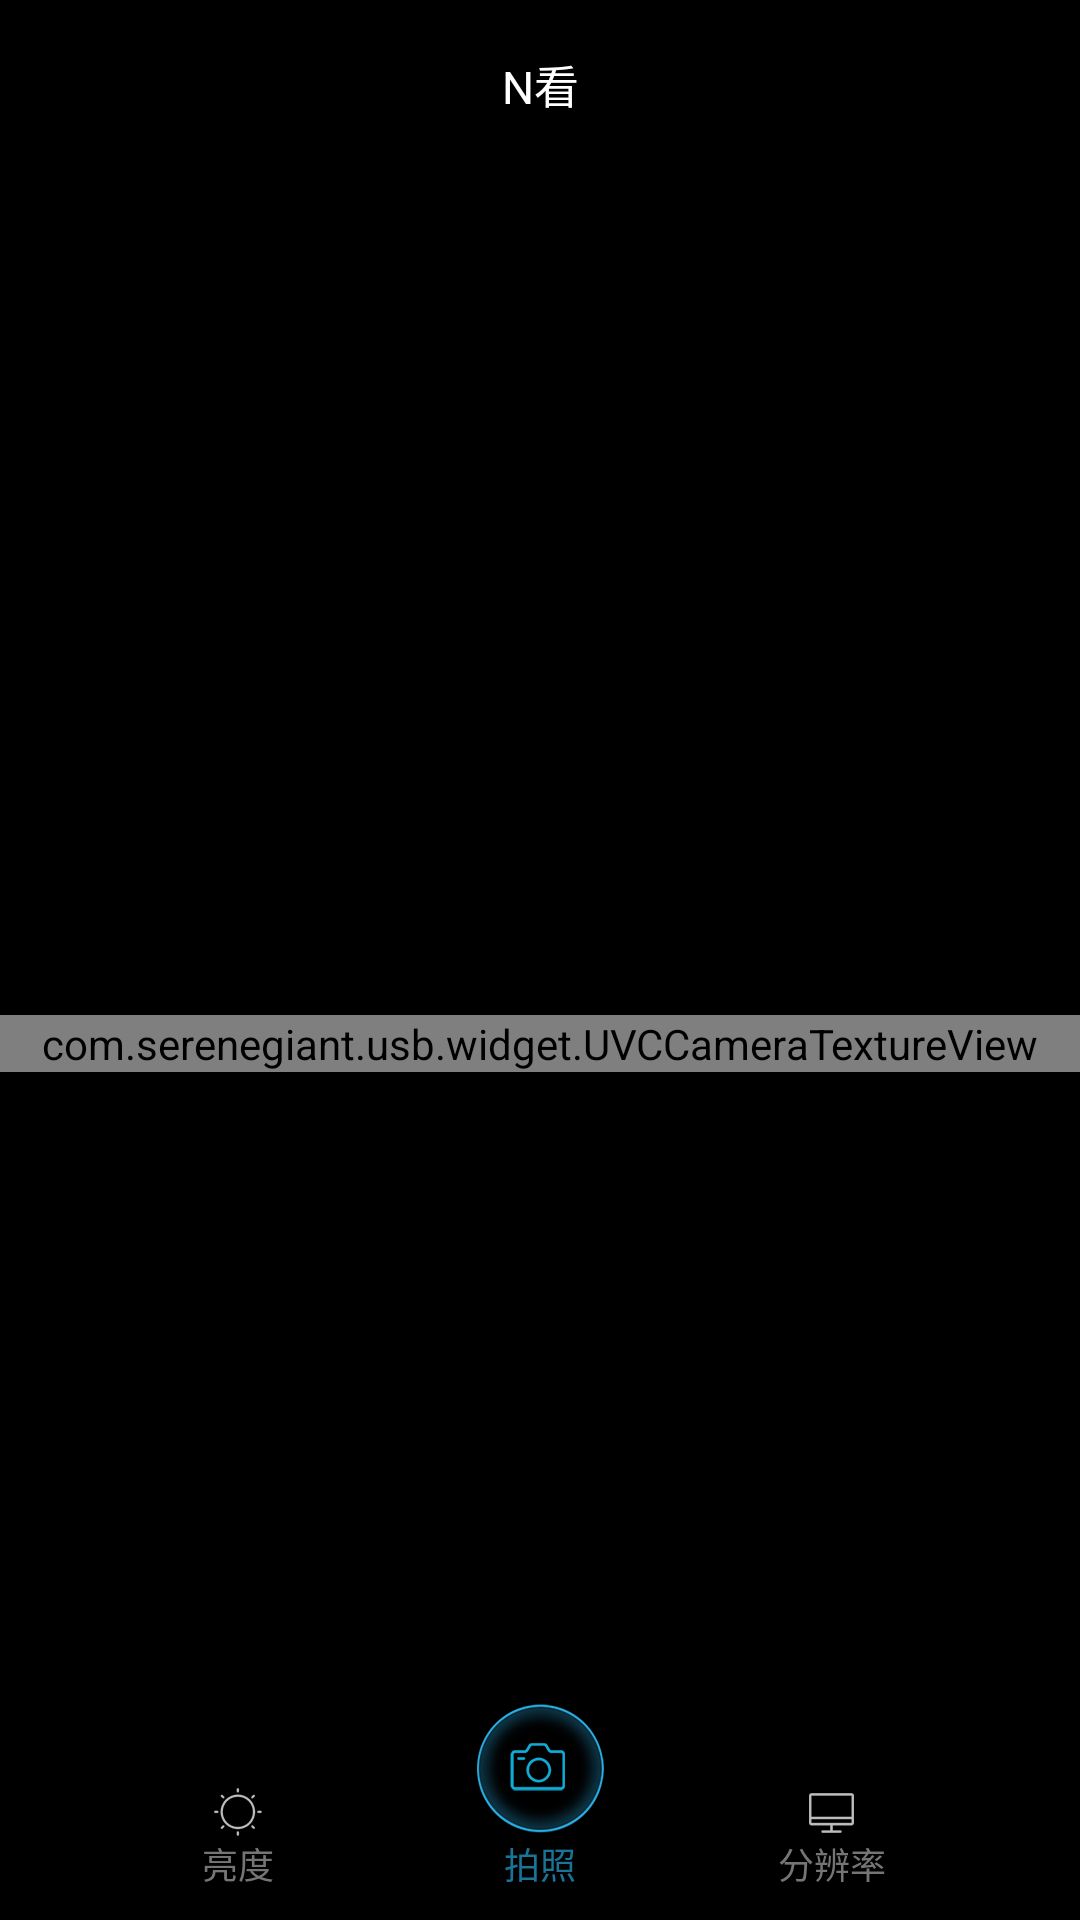

Produce the Android XML layout that renders to this screen, including the resource entries it uses.
<!-- AndroidManifest.xml: application theme AppTheme -->
<!-- res/layout/activity_usbcamera.xml -->
<?xml version="1.0" encoding="utf-8"?>
<RelativeLayout xmlns:android="http://schemas.android.com/apk/res/android"
    xmlns:app="http://schemas.android.com/apk/res-auto"
    xmlns:tools="http://schemas.android.com/tools"
    android:layout_width="match_parent"
    android:layout_height="match_parent"
    android:background="#ff000000"
    tools:context=".view.USBCameraActivity"
    tools:ignore="MergeRootFrame">

    <androidx.appcompat.widget.Toolbar
        android:id="@+id/toolbar"
        android:layout_width="match_parent"
        android:layout_height="?attr/actionBarSize"
        android:background="#ff000000"
        android:theme="@style/ThemeOverlay.AppCompat.Dark.ActionBar"
        app:navigationIcon="@null"
        app:popupTheme="@style/ThemeOverlay.AppCompat.Light">
        <TextView
        android:layout_width="wrap_content"
        android:layout_height="wrap_content"
        android:layout_centerInParent="true"
        android:layout_gravity="center"
        android:text="@string/app_name"
        android:textColor="@android:color/white"
        android:textSize="15sp" />
    </androidx.appcompat.widget.Toolbar>
    <FrameLayout
        android:layout_width="match_parent"
        android:layout_height="match_parent"
        android:layout_below="@id/toolbar">

        <com.serenegiant.usb.widget.UVCCameraTextureView
            android:id="@+id/camera_view"
            android:layout_centerInParent="true"
            android:layout_width="match_parent"
            android:layout_height="wrap_content"
            android:layout_gravity="center"/>
    </FrameLayout>


    <androidx.constraintlayout.widget.ConstraintLayout
        android:layout_width="match_parent"
        android:layout_alignParentBottom="true"
        android:paddingBottom="10dp"

        android:layout_height="90dp">

        <TextView
            android:id="@+id/tv_light"
            android:layout_width="wrap_content"
            android:layout_height="wrap_content"
            android:drawableTop="@mipmap/ic_light"
            android:text="亮度"
            android:textSize="12sp"
            android:textColor="#747574"
            app:layout_constraintBottom_toBottomOf="parent"
            app:layout_constraintEnd_toEndOf="parent"
            app:layout_constraintHorizontal_bias="0.20"
            app:layout_constraintStart_toStartOf="parent"
            tools:ignore="MissingConstraints" />
        <TextView
            android:id="@+id/tv_camera"
            android:layout_width="wrap_content"
            android:layout_height="wrap_content"
            android:drawableTop="@mipmap/ic_camera"
            android:textSize="12sp"
            android:textColor="#197498"
            android:text="拍照"
            android:gravity="center"
            app:layout_constraintBottom_toBottomOf="parent"
            app:layout_constraintEnd_toEndOf="parent"
            app:layout_constraintHorizontal_bias="0.50"
            app:layout_constraintStart_toStartOf="parent"
            tools:ignore="MissingConstraints" />
        <TextView
            android:id="@+id/tv_resolution"
            android:layout_width="wrap_content"
            android:layout_height="wrap_content"
            android:drawableTop="@mipmap/ic_resolution"
            android:text="分辨率"
            android:textSize="12sp"
            android:textColor="#747574"
            app:layout_constraintBottom_toBottomOf="parent"
            app:layout_constraintEnd_toEndOf="parent"
            app:layout_constraintHorizontal_bias="0.80"
            app:layout_constraintStart_toStartOf="parent"
            tools:ignore="MissingConstraints" />
    </androidx.constraintlayout.widget.ConstraintLayout>
</RelativeLayout>
<!-- resources referenced by this layout -->
<resources>
  <!-- mipmap ic_camera: png bitmap (mipmap-xxhdpi, 10914 bytes) -->
  <!-- mipmap ic_light: png bitmap (mipmap-xxhdpi, 3611 bytes) -->
  <!-- mipmap ic_resolution: png bitmap (mipmap-xxhdpi, 2705 bytes) -->
  <string name="app_name">N看</string>
  <style name="AppTheme" parent="Theme.AppCompat.Light.NoActionBar">
          
          <item name="colorPrimary">@color/colorPrimary</item>
          <item name="colorPrimaryDark">@color/colorPrimaryDark</item>
          <item name="colorAccent">@color/colorAccent</item>
      </style>
  <!-- not gathered from this repository: default colours our renderer supplied (Android Studio template values) -->
  <color name="colorPrimary">#FF6200EE</color>
  <color name="colorPrimaryDark">#FF3700B3</color>
  <color name="colorAccent">#FF03DAC5</color>
</resources>
